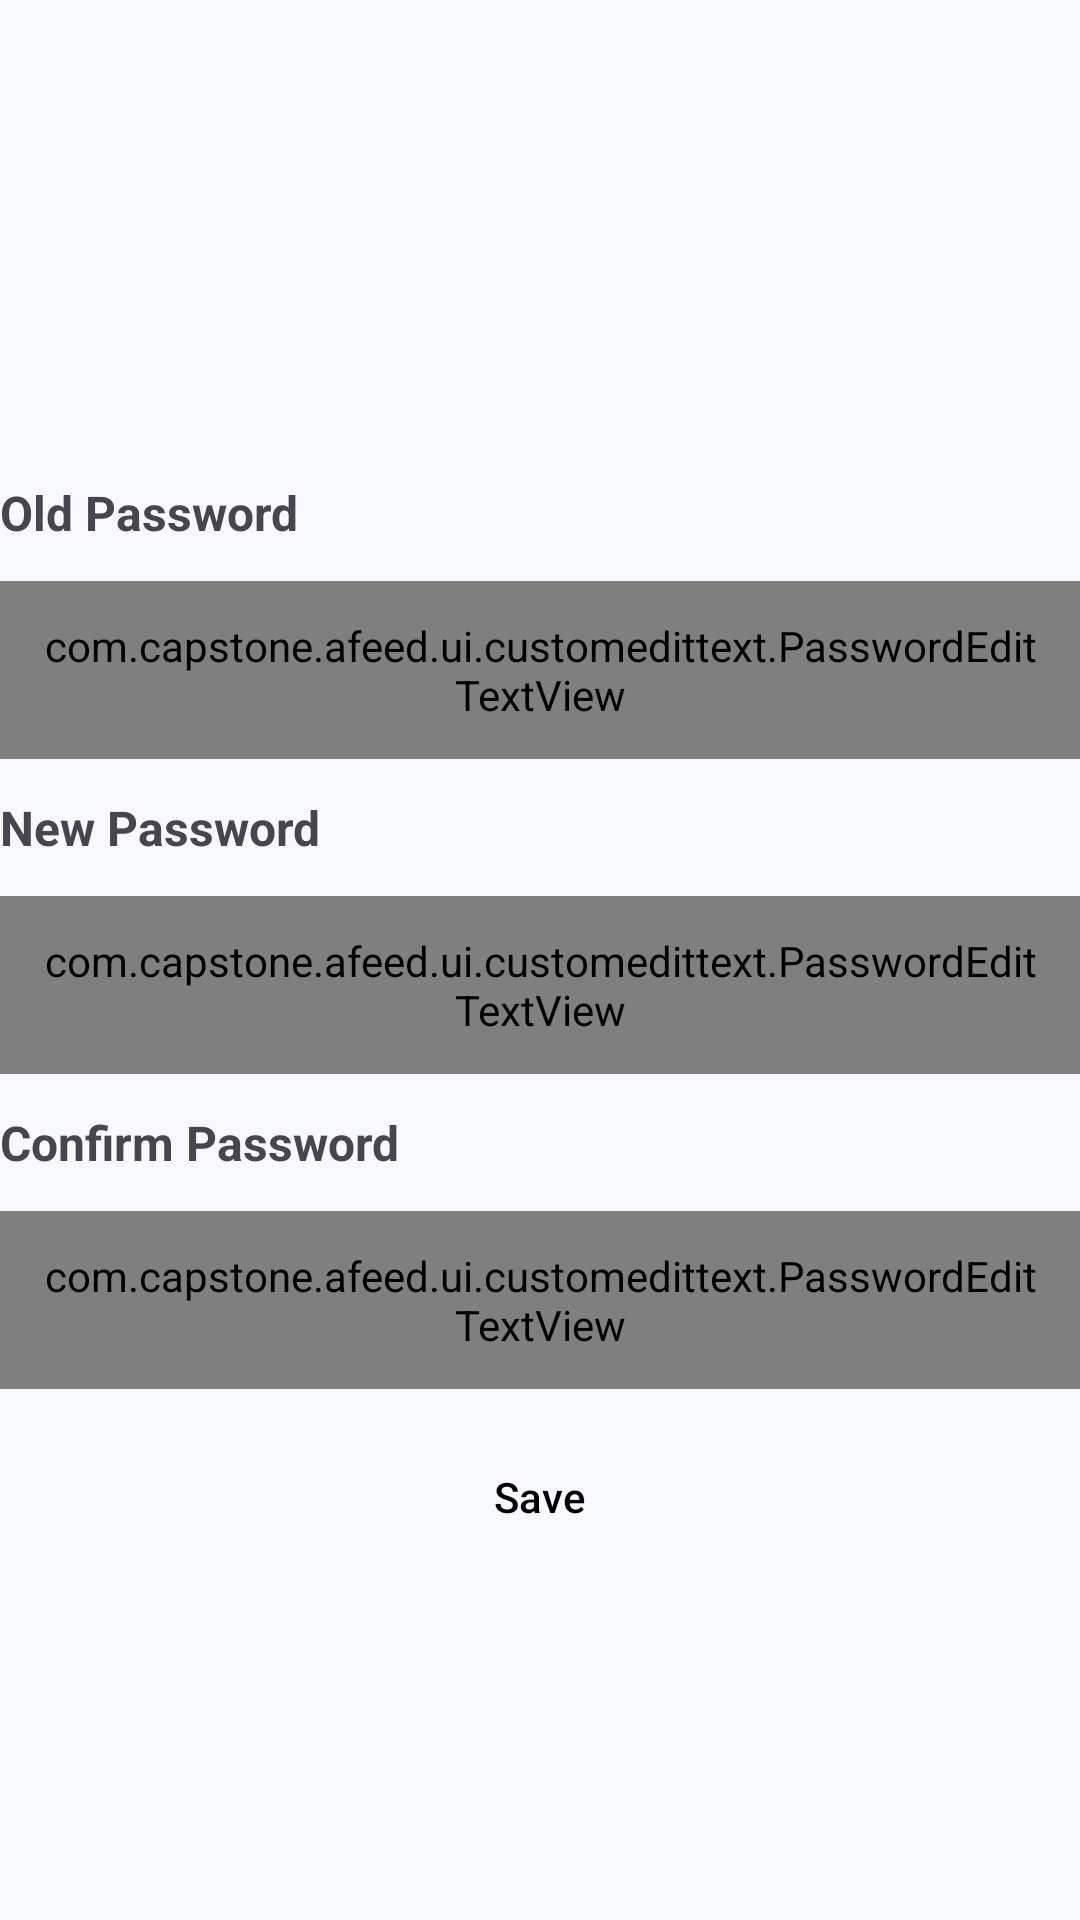

Android layout source for this screen:
<!-- AndroidManifest.xml: application theme Theme.example -->
<!-- res/layout/activity_change_password.xml -->
<?xml version="1.0" encoding="utf-8"?>
<androidx.constraintlayout.widget.ConstraintLayout xmlns:android="http://schemas.android.com/apk/res/android"
    xmlns:app="http://schemas.android.com/apk/res-auto"
    xmlns:tools="http://schemas.android.com/tools"
    android:id="@+id/main"
    android:layout_width="match_parent"
    android:layout_height="match_parent"
    android:layout_margin="24dp"
    tools:context=".ui.authentication.ChangePasswordActivity">

    <TextView
        android:id="@+id/tv_change_old_password_label"
        android:layout_width="wrap_content"
        android:layout_height="wrap_content"
        android:text="@string/old_password"
        android:textSize="16sp"
        android:textStyle="bold"
        app:layout_constraintStart_toStartOf="parent"
        app:layout_constraintTop_toTopOf="@id/guideline3" />

    <com.google.android.material.textfield.TextInputLayout
        android:id="@+id/til_change_old_password"
        style="@style/Widget.MaterialComponents.TextInputLayout.OutlinedBox"
        android:layout_width="0dp"
        android:layout_height="wrap_content"
        android:layout_marginTop="12dp"
        android:hint="@string/old_password"
        app:layout_constraintEnd_toEndOf="parent"
        app:layout_constraintStart_toStartOf="parent"
        app:layout_constraintTop_toBottomOf="@id/tv_change_old_password_label">

        <com.capstone.example.ui.customedittext.PasswordEditTextView
            android:id="@+id/ed_change_old_password"
            android:layout_width="match_parent"
            android:layout_height="wrap_content"
            android:autofillHints="emailAddress"
            android:ems="10"
            android:inputType="textEmailAddress"
            android:padding="12dp"
            android:textColorHint="#546E7A" />

    </com.google.android.material.textfield.TextInputLayout>

    <TextView
        android:id="@+id/tv_change_new_password_label"
        android:layout_width="wrap_content"
        android:layout_height="wrap_content"
        android:text="@string/new_password"
        android:textSize="16sp"
        android:textStyle="bold"
        android:layout_marginTop="12dp"
        app:layout_constraintStart_toStartOf="parent"
        app:layout_constraintTop_toBottomOf="@id/til_change_old_password" />

    <com.google.android.material.textfield.TextInputLayout
        android:id="@+id/til_change_new_password"
        style="@style/Widget.MaterialComponents.TextInputLayout.OutlinedBox"
        android:layout_width="0dp"
        android:layout_height="wrap_content"
        android:layout_marginTop="12dp"
        android:hint="@string/new_password"
        app:layout_constraintEnd_toEndOf="parent"
        app:layout_constraintStart_toStartOf="parent"
        app:layout_constraintTop_toBottomOf="@id/tv_change_new_password_label">

        <com.capstone.example.ui.customedittext.PasswordEditTextView
            android:id="@+id/ed_change_new_password"
            android:layout_width="match_parent"
            android:layout_height="wrap_content"
            android:autofillHints="emailAddress"
            android:ems="10"
            android:inputType="textEmailAddress"
            android:padding="12dp"
            android:textColorHint="#546E7A" />

    </com.google.android.material.textfield.TextInputLayout>

    <TextView
        android:id="@+id/tv_change_confirm_password_label"
        android:layout_width="wrap_content"
        android:layout_height="wrap_content"
        android:text="@string/confirm_password"
        android:textSize="16sp"
        android:textStyle="bold"
        android:layout_marginTop="12dp"
        app:layout_constraintStart_toStartOf="parent"
        app:layout_constraintTop_toBottomOf="@id/til_change_new_password" />

    <com.google.android.material.textfield.TextInputLayout
        android:id="@+id/til_change_confirm_password"
        style="@style/Widget.MaterialComponents.TextInputLayout.OutlinedBox"
        android:layout_width="0dp"
        android:layout_height="wrap_content"
        android:layout_marginTop="12dp"
        android:hint="@string/confirm_password"
        app:layout_constraintEnd_toEndOf="parent"
        app:layout_constraintStart_toStartOf="parent"
        app:layout_constraintTop_toBottomOf="@id/tv_change_confirm_password_label">

        <com.capstone.example.ui.customedittext.PasswordEditTextView
            android:id="@+id/ed_change_confirm_password"
            android:layout_width="match_parent"
            android:layout_height="wrap_content"
            android:autofillHints="emailAddress"
            android:ems="10"
            android:inputType="textEmailAddress"
            android:padding="12dp"
            android:textColorHint="#546E7A" />

    </com.google.android.material.textfield.TextInputLayout>

    <Button
        android:id="@+id/btn_change_save"
        style="@style/Widget.Material3.Button.ElevatedButton"
        android:layout_width="match_parent"
        android:layout_height="wrap_content"
        android:layout_marginTop="12dp"
        android:text="@string/save"
        android:textColor="@color/black"
        app:layout_constraintEnd_toEndOf="parent"
        app:layout_constraintStart_toStartOf="parent"
        app:layout_constraintTop_toBottomOf="@id/til_change_confirm_password"
        tools:ignore="DuplicateSpeakableTextCheck" />

    <androidx.constraintlayout.widget.Guideline
        android:id="@+id/guideline3"
        android:layout_width="wrap_content"
        android:layout_height="wrap_content"
        android:layout_marginTop="171dp"
        android:layout_marginBottom="512dp"
        android:orientation="horizontal"
        app:layout_constraintBottom_toBottomOf="parent"
        app:layout_constraintGuide_percent="0.25"
        app:layout_constraintTop_toTopOf="parent" />

</androidx.constraintlayout.widget.ConstraintLayout>
<!-- resources referenced by this layout -->
<resources>
  <color name="black">#FF000000</color>
  <string name="confirm_password">Confirm Password</string>
  <string name="new_password">New Password</string>
  <string name="old_password">Old Password</string>
  <string name="save">Save</string>
  <style name="Theme.example" parent="Base.Theme.example" />
  <color name="md_theme_primary">#39608F</color>
  <color name="md_theme_onPrimary">#FFFFFF</color>
  <color name="md_theme_primaryContainer">#D3E4FF</color>
  <color name="md_theme_onPrimaryContainer">#001C38</color>
  <color name="md_theme_secondary">#545F70</color>
  <color name="md_theme_onSecondary">#FFFFFF</color>
  <color name="md_theme_secondaryContainer">#D7E3F8</color>
  <color name="md_theme_onSecondaryContainer">#101C2B</color>
  <color name="md_theme_tertiary">#206A4E</color>
  <color name="md_theme_onTertiary">#FFFFFF</color>
  <color name="md_theme_tertiaryContainer">#A9F2CD</color>
  <color name="md_theme_onTertiaryContainer">#002114</color>
  <color name="md_theme_error">#BA1A1A</color>
  <color name="md_theme_onError">#FFFFFF</color>
  <color name="md_theme_errorContainer">#FFDAD6</color>
  <color name="md_theme_onErrorContainer">#410002</color>
  <color name="md_theme_background">#F8F9FF</color>
  <color name="md_theme_onBackground">#191C20</color>
  <color name="md_theme_surface">#F8F9FF</color>
  <color name="md_theme_onSurface">#191C20</color>
  <color name="md_theme_surfaceVariant">#DFE2EB</color>
  <color name="md_theme_onSurfaceVariant">#43474E</color>
  <color name="md_theme_outline">#73777F</color>
  <color name="md_theme_outlineVariant">#C3C6CF</color>
  <color name="md_theme_inverseSurface">#2E3035</color>
  <color name="md_theme_inverseOnSurface">#EFF0F7</color>
  <color name="md_theme_inversePrimary">#A3C9FE</color>
  <color name="md_theme_primaryFixed">#D3E4FF</color>
  <color name="md_theme_onPrimaryFixed">#001C38</color>
  <color name="md_theme_primaryFixedDim">#A3C9FE</color>
  <color name="md_theme_onPrimaryFixedVariant">#1D4875</color>
  <color name="md_theme_secondaryFixed">#D7E3F8</color>
  <color name="md_theme_onSecondaryFixed">#101C2B</color>
  <color name="md_theme_secondaryFixedDim">#BBC7DB</color>
  <color name="md_theme_onSecondaryFixedVariant">#3C4858</color>
  <color name="md_theme_tertiaryFixed">#A9F2CD</color>
  <color name="md_theme_onTertiaryFixed">#002114</color>
  <color name="md_theme_tertiaryFixedDim">#8DD5B2</color>
  <color name="md_theme_onTertiaryFixedVariant">#005138</color>
  <color name="md_theme_surfaceDim">#D8DAE0</color>
  <color name="md_theme_surfaceBright">#F8F9FF</color>
  <color name="md_theme_surfaceContainerLowest">#FFFFFF</color>
  <color name="md_theme_surfaceContainerLow">#F2F3FA</color>
  <color name="md_theme_surfaceContainer">#ECEDF4</color>
  <color name="md_theme_surfaceContainerHigh">#E7E8EE</color>
  <color name="md_theme_surfaceContainerHighest">#E1E2E8</color>
</resources>
